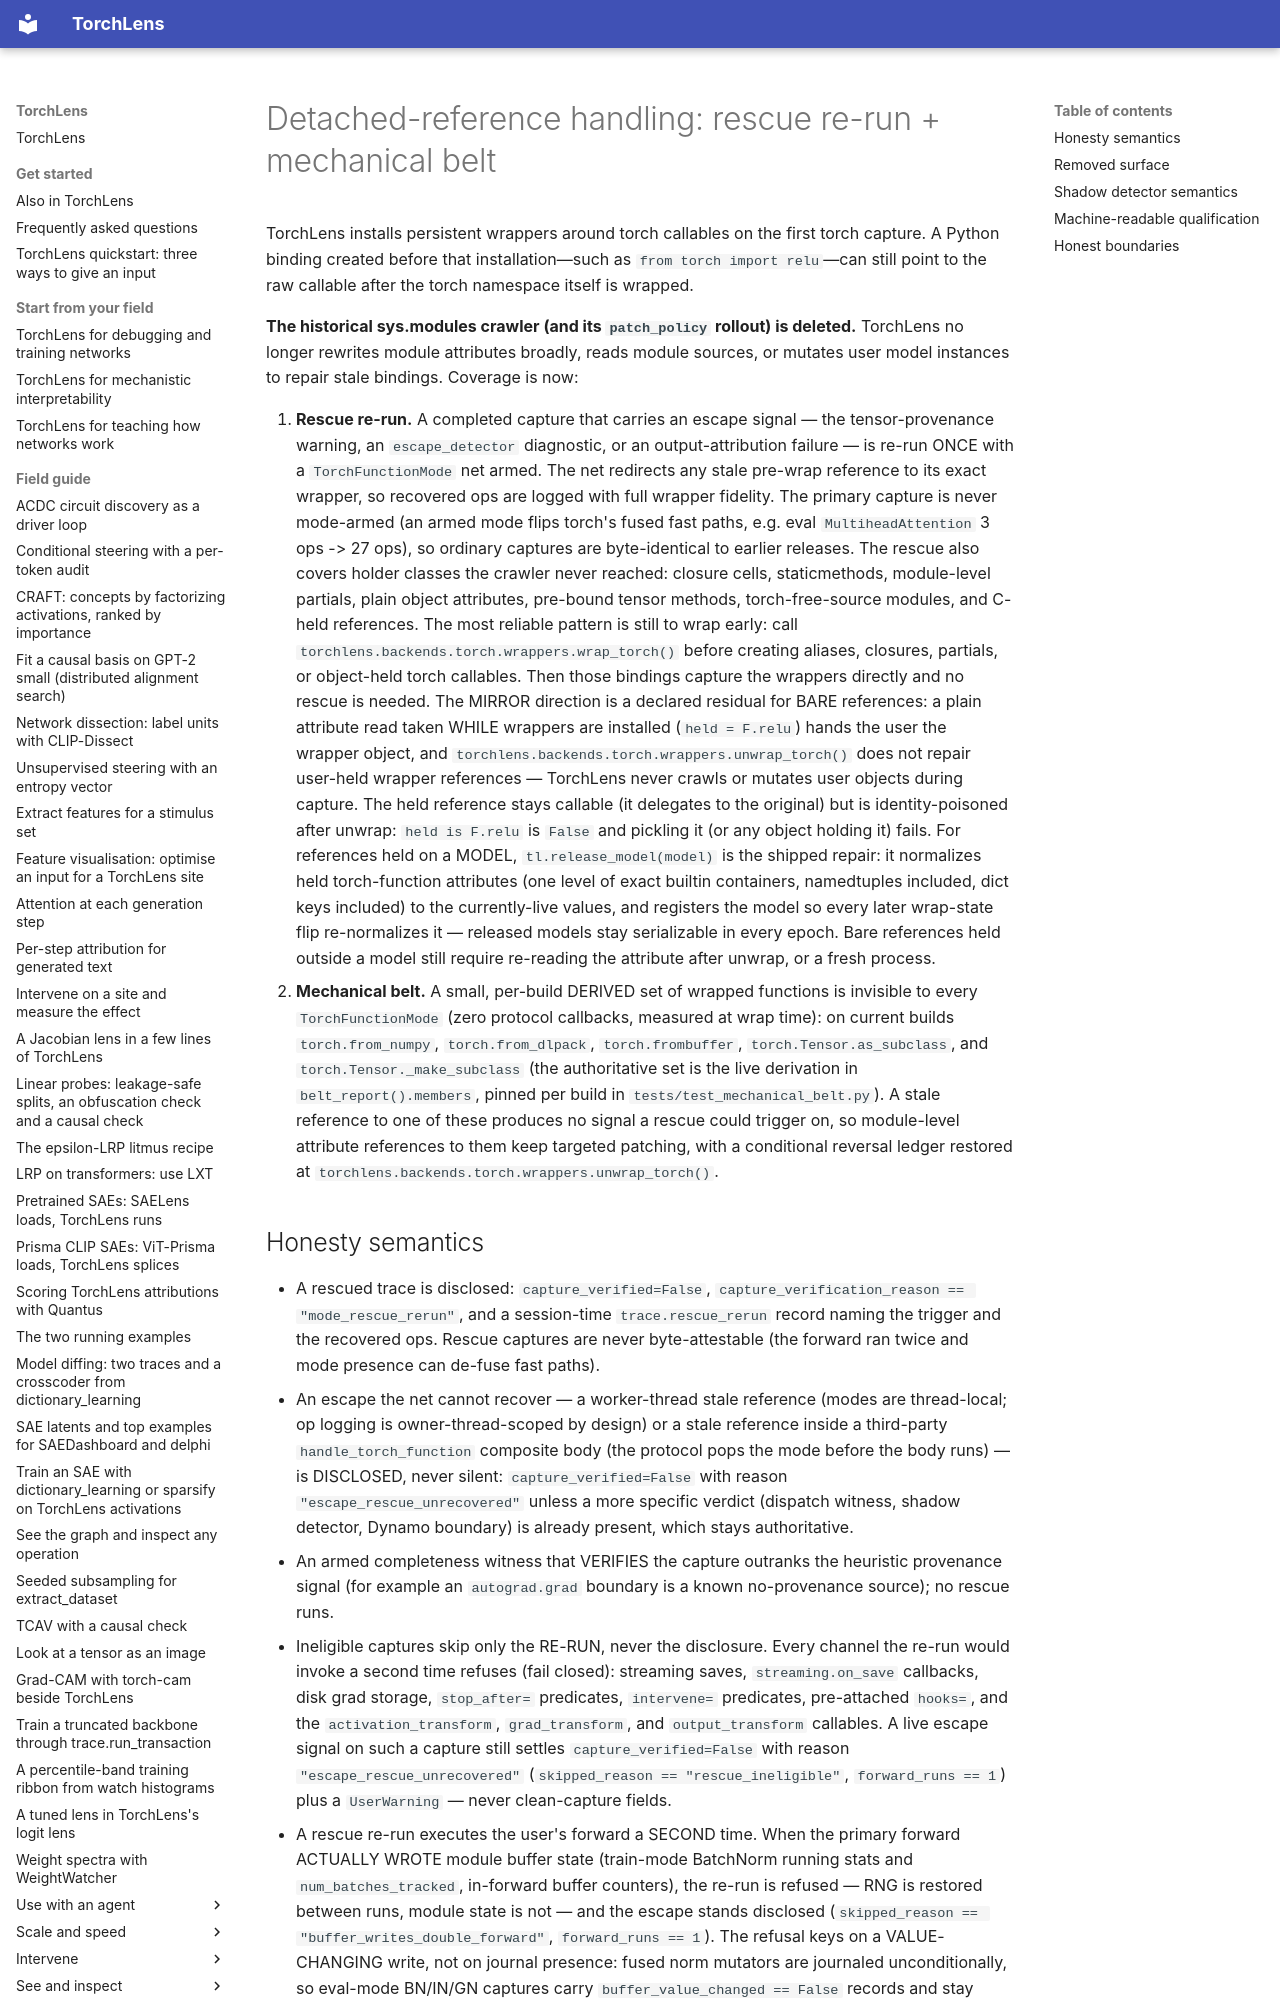

repository: johnmarktaylor91/torchlens · page: migration/scoped_detached_patching/index.html · generator: mkdocs

# Detached-reference handling: rescue re-run + mechanical belt

TorchLens installs persistent wrappers around torch callables on the first torch capture. A Python
binding created before that installation—such as `from torch import relu`—can still point to the raw
callable after the torch namespace itself is wrapped.

**The historical sys.modules crawler (and its `patch_policy` rollout) is deleted.** TorchLens no
longer rewrites module attributes broadly, reads module sources, or mutates user model instances to
repair stale bindings. Coverage is now:

1. **Rescue re-run.** A completed capture that carries an escape signal — the tensor-provenance
   warning, an `escape_detector` diagnostic, or an output-attribution failure — is re-run ONCE with
   a `TorchFunctionMode` net armed. The net redirects any stale pre-wrap reference to its exact
   wrapper, so recovered ops are logged with full wrapper fidelity. The primary capture is never
   mode-armed (an armed mode flips torch's fused fast paths, e.g. eval `MultiheadAttention`
   3 ops -> 27 ops), so ordinary captures are byte-identical to earlier releases. The rescue also
   covers holder classes the crawler never reached: closure cells, staticmethods, module-level
   partials, plain object attributes, pre-bound tensor methods, torch-free-source modules, and
   C-held references. The most reliable pattern is still to wrap early: call
   `torchlens.backends.torch.wrappers.wrap_torch()` before creating aliases, closures, partials,
   or object-held torch callables.
   Then those bindings capture the wrappers directly and no rescue is needed.
   The MIRROR direction is a declared residual for BARE references: a plain attribute read taken
   WHILE wrappers are installed (`held = F.relu`) hands the user the wrapper object, and
   `torchlens.backends.torch.wrappers.unwrap_torch()` does not repair user-held wrapper references
   — TorchLens never crawls or mutates user objects during capture. The held reference stays
   callable (it delegates to the original) but is identity-poisoned after unwrap: `held is F.relu`
   is `False` and pickling it (or any object holding it) fails. For references held on a MODEL,
   `tl.release_model(model)` is the shipped repair: it normalizes held torch-function attributes
   (one level of exact builtin containers, namedtuples included, dict keys included) to the
   currently-live values, and registers the model so every later wrap-state flip re-normalizes it
   — released models stay serializable in every epoch. Bare references held outside a model still
   require re-reading the attribute after unwrap, or a fresh process.
2. **Mechanical belt.** A small, per-build DERIVED set of wrapped functions is invisible to every
   `TorchFunctionMode` (zero protocol callbacks, measured at wrap time): on current builds
   `torch.from_numpy`, `torch.from_dlpack`, `torch.frombuffer`, `torch.Tensor.as_subclass`, and `torch.Tensor._make_subclass`
   (the authoritative set is the live derivation in `belt_report().members`, pinned per build in
   `tests/test_mechanical_belt.py`). A stale reference to one
   of these produces no signal a rescue could trigger on, so module-level attribute references to
   them keep targeted patching, with a conditional reversal ledger restored at
   `torchlens.backends.torch.wrappers.unwrap_torch()`.
